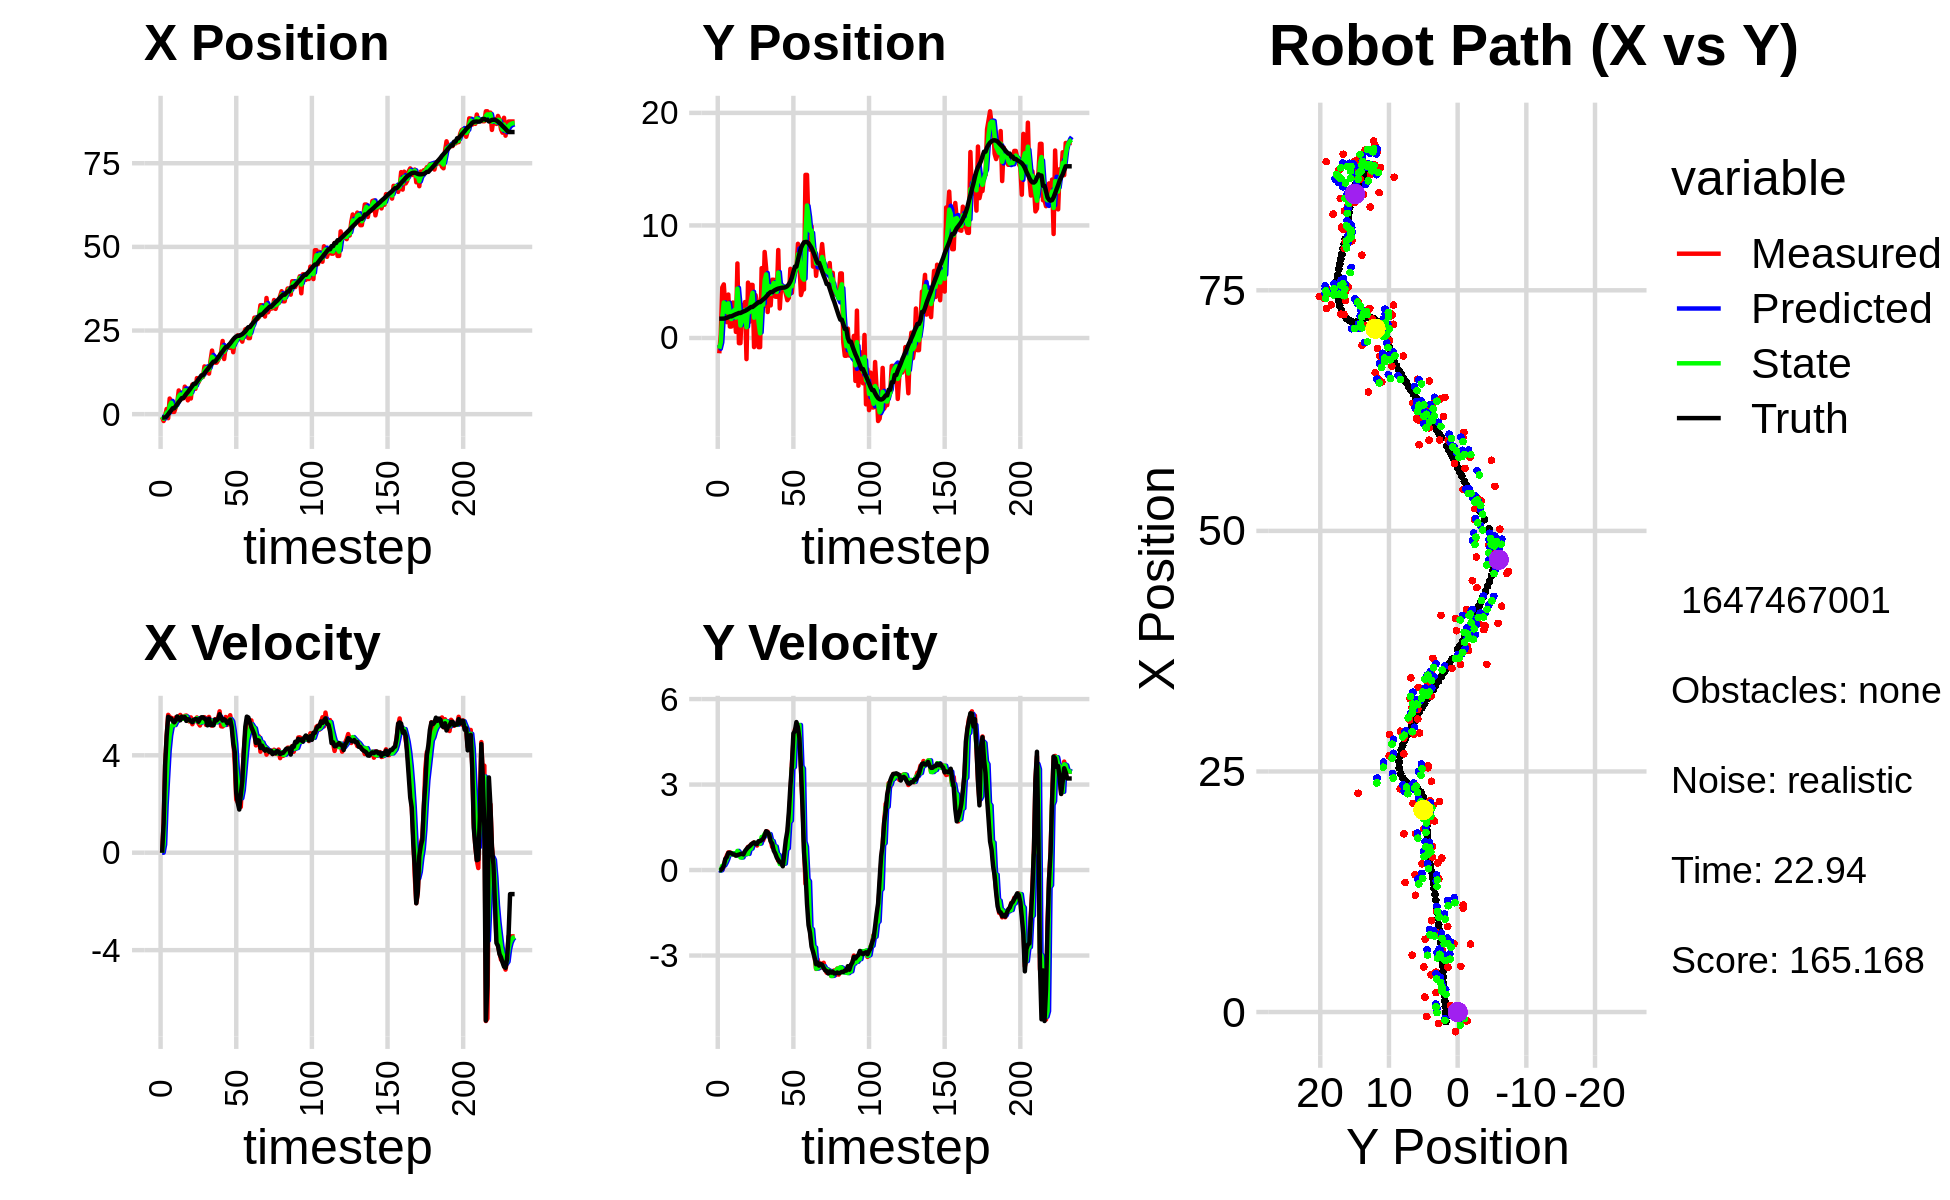

Data behind this chart, as committed beside it:
-9.247801234656430891e-01, -1.359393715157798610e+00, 0.000000000000000000e+00, -0.000000000000000000e+00, 0.000000000000000000e+00, 0.000000000000000000e+00, 0.000000000000000000e+00, 0.000000000000000000e+00, -4.783436479643919936e-01, -6.022324003306595008e-01, 0.000000000000000000e+00, 0.000000000000000000e+00, -1.005068183312800567e+00, 1.717736602529775114e+00, 0.000000000000000000e+00, 0.000000000000000000e+00, 0.000000000000000000e+00, 5.131037323735654354e-04
-9.247801234656430891e-01, -1.359393715157798610e+00, 0.000000000000000000e+00, -0.000000000000000000e+00, -4.783436479643919936e-01, -6.022324003306595008e-01, 0.000000000000000000e+00, 0.000000000000000000e+00, -6.820722452407206315e-01, -9.500643400793769011e-01, 1.147124126421227019e-03, -2.631238577913605839e-02, -1.005068183312800567e+00, 1.717736602529775114e+00, 0.000000000000000000e+00, 0.000000000000000000e+00, 0.000000000000000000e+00, 5.131037323735654354e-04
-2.043551921836014085e+00, 3.051214221028731854e-01, 1.239999821253055412e+00, -6.833326523252134140e-04, -6.819575328280784721e-01, -9.526955786572904872e-01, 1.147124126421227019e-03, -2.631238577913605839e-02, -1.363502514506230501e+00, -3.924056283454842031e-01, 3.329828991975551933e-01, -5.476316509624143403e-03, -1.005068183312800567e+00, 1.717736602529775114e+00, 1.199999999999999956e+00, 1.000000000000000021e-03, 1.200000047683715820e+00, 5.510747432708740234e-04
-4.680607914016821636e-01, 4.495039669757064260e+00, 3.598985629658064234e+00, 1.016232087667973648e-02, -1.330204224586474915e+00, -3.929532599964465911e-01, 3.329828991975551933e-01, -5.476316509624143403e-03, -8.728324276195402742e-01, 1.849296670546552779e+00, 1.961146522276185022e+00, 1.516221605309348575e-01, -9.439033273426921111e-01, 1.717803684797426289e+00, 3.600000000000000089e+00, 5.700000000000000205e-02, 3.599999904632568359e+00, -2.823655027896165848e-03
1.556457161319208193e+00, 4.763008406097503311e+00, 4.767318029200461105e+00, 1.266503764083955208e-01, -6.767177753919217942e-01, 1.864458886599646315e+00, 1.961146522276185022e+00, 1.516221605309348575e-01, 5.277463912229911625e-01, 3.155271461067451266e+00, 3.093564019929323283e+00, 1.631979661920969216e-01, -6.121886973255954434e-01, 1.721846869200213570e+00, 4.796999999999999709e+00, 1.570000000000000007e-01, 4.800000190734863281e+00, -2.656013146042823792e-02
-1.198976039912158731e+00, 2.750798944801917223e+00, 5.661165470363973107e+00, 3.662416084241853498e-01, 8.371027932159235130e-01, 3.171591257686661169e+00, 3.093564019929323283e+00, 1.631979661920969216e-01, -6.968198143230652786e-02, 2.999517124020464998e+00, 4.193470547724975184e+00, 2.635172180288946064e-01, -2.539288989978097030e-02, 1.747406129345153492e+00, 5.581000000000000405e+00, 3.910000000000000142e-01, 5.593999862670898438e+00, -6.460364907979965210e-02
4.675821423442670266e+00, 1.411710350110822132e+00, 5.570900214901271852e+00, 5.078437349962975356e-01, 3.496650733401910349e-01, 3.025868845823354469e+00, 4.193470547724975184e+00, 2.635172180288946064e-01, 2.571591641731367783e+00, 2.290325157271038581e+00, 4.816194784190990674e+00, 3.841256156517561804e-01, 6.136718982923247134e-01, 1.796036957311835325e+00, 5.522000000000000242e+00, 4.540000000000000147e-01, 5.540999889373779297e+00, -9.090881794691085815e-02
3.870494722919572972e+00, 3.860230727178324717e+00, 5.542461205852908357e+00, 6.197211920964748044e-01, 3.053211120150467028e+00, 2.328737718836214388e+00, 4.816194784190990674e+00, 3.841256156517561804e-01, 3.444031141555668363e+00, 3.085342734562120715e+00, 5.158935324463961081e+00, 5.505609248603560157e-01, 1.141675591173221038e+00, 1.849036498548918717e+00, 5.511000000000000121e+00, 6.029999999999999805e-01, 5.544000148773193359e+00, -1.113508492708206177e-01
6.787883040890760888e-01, 1.015214039980798733e+00, 5.502662895342439242e+00, 6.156882698960548517e-01, 3.959924674002064382e+00, 3.140398827048156427e+00, 5.158935324463961081e+00, 5.505609248603560157e-01, 2.318989787407239600e+00, 2.209422183825462405e+00, 5.263284657892511653e+00, 5.585410223427376142e-01, 1.768827080642014993e+00, 1.919950737217602343e+00, 5.411999999999999922e+00, 6.109999999999999876e-01, 5.446000099182128906e+00, -1.114257052540779114e-01
6.787883040890760888e-01, 1.015214039980798733e+00, 5.329741681478446402e+00, 5.963402623918403478e-01, 2.845318253196490677e+00, 2.265276286059735966e+00, 5.263284657892511653e+00, 5.585410223427376142e-01, 1.832779724215756856e+00, 1.679199803295886140e+00, 5.241431594594598842e+00, 5.504170237381913466e-01, 1.768827080642014993e+00, 1.919950737217602343e+00, 5.355000000000000426e+00, 5.919999999999999707e-01, 5.388000011444091797e+00, -1.114257052540779114e-01
2.009857505432587566e+00, 3.151647820061562300e+00, 5.556636793512328865e+00, 5.816832054246259265e-01, 2.356922883675216518e+00, 1.734241505669705363e+00, 5.241431594594598842e+00, 5.504170237381913466e-01, 2.191264098995179932e+00, 2.313408399704200313e+00, 5.372309764353913053e+00, 5.883273471945787980e-01, 2.385751365990063988e+00, 1.987595691033312795e+00, 5.435999999999999943e+00, 5.530000000000000471e-01, 5.464000225067138672e+00, -1.043027117848396301e-01
3.467922955786137518e+00, 2.650667979448399603e+00, 5.497934805186127427e+00, 5.462041117870716223e-01, 2.728495075430571237e+00, 2.372241134423658249e+00, 5.372309764353913053e+00, 5.883273471945787980e-01, 3.077759443844089837e+00, 2.488869479253521977e+00, 5.442679427423817273e+00, 5.713072980991599215e-01, 3.006959557650787485e+00, 2.050739420807556446e+00, 5.597999999999999865e+00, 5.470000000000000417e-01, 5.625000000000000000e+00, -9.902221709489822388e-02
7.096072316263115631e+00, 5.416249775248064280e-01, 5.430801757297426313e+00, 5.025019714632614765e-01, 3.622027386586471387e+00, 2.546000209063437936e+00, 5.442679427423817273e+00, 5.713072980991599215e-01, 5.355519688317402327e+00, 1.812447348973963646e+00, 5.500144622457565191e+00, 5.115359464351815211e-01, 3.648702263721283146e+00, 2.112742855553749077e+00, 5.500000000000000000e+00, 5.110000000000000098e-01, 5.524000167846679688e+00, -9.226542711257934570e-02
5.904069899919364595e+00, 6.623248203657082556e+00, 5.658716660556751599e+00, 5.460312307376091745e-01, 5.905534150563158668e+00, 1.863600943617481853e+00, 5.500144622457565191e+00, 5.115359464351815211e-01, 5.907362502745964861e+00, 4.390359969434202370e+00, 5.569089709345077743e+00, 6.723919430663930497e-01, 4.174077629532842337e+00, 2.161836727154654358e+00, 5.439000000000000057e+00, 5.270000000000000240e-01, 5.464000225067138672e+00, -9.619600325822830200e-02
4.751718167011859784e+00, -4.585935927616159313e-01, 5.501085926628538125e+00, 5.345858955021253189e-01, 6.464271473680472724e+00, 4.457599163740841419e+00, 5.569089709345077743e+00, 6.723919430663930497e-01, 5.610794110072760965e+00, 2.931266066273343185e+00, 5.506650049561522486e+00, 6.068116292913200427e-01, 4.804484962783019064e+00, 2.222945704490968843e+00, 5.586000000000000298e+00, 5.420000000000000373e-01, 5.611999988555908203e+00, -9.687406569719314575e-02
4.751718167011859784e+00, -4.585935927616159313e-01, 5.550523474066020313e+00, 5.727899374130619448e-01, 6.161459115028913303e+00, 2.991947229202475356e+00, 5.506650049561522486e+00, 6.068116292913200427e-01, 5.495103270932755635e+00, 1.106306011475312490e+00, 5.499365179617782040e+00, 4.401512530459297245e-01, 4.804484962783019064e+00, 2.222945704490968843e+00, 5.532000000000000028e+00, 5.620000000000000551e-01, 5.559999942779541016e+00, -1.028316617012023926e-01
8.230333923821524067e+00, 2.931761338162327313e+00, 5.620153868565572530e+00, 5.799754919817067256e-01, 6.045039788894533750e+00, 1.150321136779905551e+00, 5.499365179617782040e+00, 4.401512530459297245e-01, 7.131566024251010383e+00, 1.484845113550449902e+00, 5.595383495482338709e+00, 4.428812716983977493e-01, 5.443366646206833970e+00, 2.287101342580590391e+00, 5.570000000000000284e+00, 5.679999999999999494e-01, 5.598999977111816406e+00, -1.028316617012023926e-01
6.439766793922794719e+00, 2.241117163701689563e+00, 5.633806552924452760e+00, 5.643312453818478680e-01, 7.691104373799244165e+00, 1.529133240720289777e+00, 5.595383495482338709e+00, 4.428812716983977493e-01, 7.097797390288185682e+00, 1.955046811671116380e+00, 5.589347459945002150e+00, 5.713255899899483126e-01, 6.082147240309899061e+00, 2.352378024484994334e+00, 5.413999999999999702e+00, 5.490000000000000435e-01, 5.441999912261962891e+00, -9.983570873737335205e-02
4.141793370369177829e+00, 3.191809608789180963e+00, 5.426335929331207453e+00, 5.776893345909397404e-01, 7.656732136282686341e+00, 2.012179370670111211e+00, 5.589347459945002150e+00, 5.713255899899483126e-01, 5.914721051311760291e+00, 2.485039577409176914e+00, 5.447138107433212362e+00, 5.489908171896825673e-01, 6.603305458365016811e+00, 2.404985799585284134e+00, 5.482999999999999652e+00, 6.660000000000000364e-01, 5.522999763488769531e+00, -1.060608103871345520e-01
7.056345715721333178e+00, -1.876021132655023571e+00, 5.388273277446335108e+00, 7.034680187401921581e-01, 6.459434862055081439e+00, 2.539938659128145204e+00, 5.447138107433212362e+00, 5.489908171896825673e-01, 6.742517784903941269e+00, 9.584773184904222809e-01, 5.432252774233313986e+00, 5.891313842542827972e-01, 7.231996178500168959e+00, 2.477722896649394269e+00, 5.466999999999999638e+00, 7.339999999999999858e-01, 5.515999794006347656e+00, -1.298211067914962769e-01
4.686213850378495138e+00, 4.922545148904441170e+00, 5.557917843974009564e+00, 8.125511655899911867e-01, 7.285743062327272312e+00, 1.017390456915850505e+00, 5.432252774233313986e+00, 5.891313842542827972e-01, 6.006338791591735671e+00, 2.618916469492039489e+00, 5.433745276910789457e+00, 5.663890992739114560e-01, 7.858653664427848184e+00, 2.564324572061138063e+00, 5.403999999999999915e+00, 7.960000000000000409e-01, 5.462999820709228516e+00, -1.451686173677444458e-01
8.869690000864569157e+00, 1.443758740433971566e+00, 5.276217199697987859e+00, 8.097988315025406170e-01, 6.549713319282814972e+00, 2.675555379419430668e+00, 5.433745276910789457e+00, 5.663890992739114560e-01, 7.653807495144268280e+00, 2.289751698771607558e+00, 5.406592688344329822e+00, 7.676512014516505555e-01, 8.477450966916961761e+00, 2.656575455640284744e+00, 5.357000000000000206e+00, 8.349999999999999645e-01, 5.421999931335449219e+00, -1.522925496101379395e-01
7.567961692654838757e+00, 4.716288282722655545e+00, 5.434634980084768863e+00, 9.021206681168915109e-01, 8.194466763978700996e+00, 2.366516818916772458e+00, 5.406592688344329822e+00, 7.676512014516505555e-01, 7.886726029703395646e+00, 3.384330476543387256e+00, 5.405944703993624145e+00, 7.510272349028459526e-01, 9.098973870390876684e+00, 2.755606843763473091e+00, 5.466000000000000192e+00, 8.890000000000000124e-01, 5.538000106811523438e+00, -1.644948124885559082e-01
7.567961692654838757e+00, 4.716288282722655545e+00, 5.477054750281458162e+00, 9.091621256520220351e-01, 8.427320500102757350e+00, 3.459433200033672051e+00, 5.405944703993624145e+00, 7.510272349028459526e-01, 8.017725756154812089e+00, 4.012306394439610457e+00, 5.421547763523157926e+00, 9.131555780525821842e-01, 9.098973870390876684e+00, 2.755606843763473091e+00, 5.483999999999999986e+00, 9.389999999999999458e-01, 5.564000129699707031e+00, -1.644948124885559082e-01
1.077460980380664957e+01, -8.073447213170802383e-01, 5.554702059412824688e+00, 9.713935056404437995e-01, 8.559880532507127882e+00, 4.103621952244868254e+00, 5.421547763523157926e+00, 9.131555780525821842e-01, 9.650975599176623732e+00, 1.798860652737476862e+00, 5.524856292834823712e+00, 9.447610853494028404e-01, 9.728429436602597846e+00, 2.862101270035498413e+00, 5.480999999999999872e+00, 9.659999999999999698e-01, 5.565000057220458984e+00, -1.731269955635070801e-01
9.490499615108317855e+00, 3.804588808430727109e+00, 5.318911104327360029e+00, 9.147632992757797066e-01, 1.020346122846010672e+01, 1.893336761272417235e+00, 5.524856292834823712e+00, 9.447610853494028404e-01, 9.858137987943042191e+00, 2.702073043779551931e+00, 5.422714222908616932e+00, 9.531787202645776169e-01, 1.035826075086411890e+01, 2.973095966652399724e+00, 5.378999999999999559e+00, 9.150000000000000355e-01, 5.455999851226806641e+00, -1.703170090913772583e-01
1.048743575789614724e+01, 3.064277009700882015e+00, 5.222780746295224041e+00, 8.593093845096181349e-01, 1.040040941023390353e+01, 2.797390915806009737e+00, 5.422714222908616932e+00, 9.531787202645776169e-01, 1.043862400513565092e+01, 2.933118162914160276e+00, 5.337495375169554634e+00, 9.452163237164546983e-01, 1.097828829294941144e+01, 3.077259017554351939e+00, 5.493000000000000327e+00, 9.130000000000000338e-01, 5.568999767303466797e+00, -1.630700230598449707e-01
1.112182426396881141e+01, -8.144997814624261867e-01, 5.392505352526480777e+00, 9.697051233277722559e-01, 1.097237354265260656e+01, 3.027639795285805846e+00, 5.337495375169554634e+00, 9.452163237164546983e-01, 1.104510924977870978e+01, 1.374991223377990623e+00, 5.364062464154823573e+00, 9.195996241052450948e-01, 1.161251795282132804e+01, 3.185311152571176585e+00, 5.560999999999999943e+00, 1.014999999999999902e+00, 5.652999877929687500e+00, -1.779230386018753052e-01
1.112182426396881141e+01, -8.144997814624261867e-01, 5.392505352526480777e+00, 9.697051233277722559e-01, 1.158151549619419285e+01, 1.466951185788515133e+00, 5.364062464154823573e+00, 9.195996241052450948e-01, 1.135700878691609894e+01, 4.055739559099784675e-01, 5.367098809562651951e+00, 9.321240817784378629e-01, 1.161251795282132804e+01, 3.185311152571176585e+00, 5.560999999999999943e+00, 1.014999999999999902e+00, 5.652999877929687500e+00, -1.779230386018753052e-01
1.428344500048084242e+01, 6.204191639068474373e+00, 5.563364757236083591e+00, 1.052244557235731515e+00, 1.189371866787236343e+01, 4.987863640878222871e-01, 5.367098809562651951e+00, 9.321240817784378629e-01, 1.304564002418498347e+01, 3.003721257286914081e+00, 5.495403471986436195e+00, 1.160345785872457736e+00, 1.223406183708278760e+01, 3.300523235266621391e+00, 5.503999999999999559e+00, 1.052999999999999936e+00, 5.604000091552734375e+00, -1.869300007820129395e-01
1.384564381790894139e+01, 2.744408145012485978e+00, 5.251269173319772499e+00, 1.038644706079949298e+00, 1.359518037138362700e+01, 3.119755835874159722e+00, 5.495403471986436195e+00, 1.160345785872457736e+00, 1.371234312860700122e+01, 2.946003532248312240e+00, 5.394253828308140264e+00, 1.159729204005733871e+00, 1.285707437962570054e+01, 3.419136478219718445e+00, 5.466999999999999638e+00, 1.098999999999999977e+00, 5.576000213623046875e+00, -1.952689588069915771e-01
1.345887893433244820e+01, 7.642994238305167443e+00, 5.527539096408254693e+00, 1.221977900564540809e+00, 1.425176851143781498e+01, 3.061976452648885516e+00, 5.394253828308140264e+00, 1.159729204005733871e+00, 1.387288984190026753e+01, 5.084524254225557982e+00, 5.437770865318266367e+00, 1.268232538398086806e+00, 1.338069117074714320e+01, 3.526972605487851187e+00, 5.230999999999999872e+00, 1.219999999999999973e+00, 5.370999813079833984e+00, -2.175715118646621704e-01
1.213842403835513117e+01, 6.160664869734461924e+00, 5.575155650437852550e+00, 1.361528067357413496e+00, 1.441666692843209496e+01, 5.211347508065366618e+00, 5.437770865318266367e+00, 1.268232538398086806e+00, 1.330654500657177763e+01, 5.652992515421436437e+00, 5.451739715355894411e+00, 1.273428747764036917e+00, 1.398876154404308103e+01, 3.669047667095945986e+00, 5.503999999999999559e+00, 1.362999999999999989e+00, 5.670000076293945312e+00, -2.395251393318176270e-01
1.599929165812941712e+01, 2.307286812298912526e+00, 5.320847028617659902e+00, 1.348223342426258631e+00, 1.385171897810736752e+01, 5.780335390197840262e+00, 5.451739715355894411e+00, 1.273428747764036917e+00, 1.488341547289030942e+01, 4.235797168546958424e+00, 5.434047498849447599e+00, 1.272935907255488885e+00, 1.461645090554241833e+01, 3.825144126086586382e+00, 5.238999999999999879e+00, 1.328000000000000069e+00, 5.403999805450439453e+00, -2.481620907783508301e-01
1.901249992811015233e+01, 4.912618650348765215e+00, 5.214376691942997688e+00, 1.188015254509650287e+00, 1.542682022277525355e+01, 4.363090759272507668e+00, 5.434047498849447599e+00, 1.272935907255488885e+00, 1.717227221180203856e+01, 4.611240908351900813e+00, 5.410198565900986800e+00, 1.261804597425482788e+00, 1.521950495187590668e+01, 3.972942663851808387e+00, 5.277999999999999581e+00, 1.233000000000000096e+00, 5.420000076293945312e+00, -2.240107804536819458e-01
1.549202831052555673e+01, 2.895416452822544784e+00, 5.374701480104719487e+00, 1.037911243402008576e+00, 1.771329206839213555e+01, 4.737421368094449470e+00, 5.410198565900986800e+00, 1.261804597425482788e+00, 1.664189292785961527e+01, 3.918770366528560700e+00, 5.354042821053869083e+00, 1.038330621629283357e+00, 1.572295153120981936e+01, 4.080706908018706613e+00, 5.233999999999999986e+00, 1.008999999999999897e+00, 5.329999923706054688e+00, -1.907623410224914551e-01
1.539608389116649967e+01, 5.176024569635089279e+00, 5.486583886042483371e+00, 8.096377608113293212e-01, 1.717729720996500120e+01, 4.022603428691488681e+00, 5.354042821053869083e+00, 1.038330621629283357e+00, 1.631145455316394788e+01, 4.536711116517202491e+00, 5.376245720084508406e+00, 1.016592635889791651e+00, 1.572295153120981936e+01, 4.080706908018706613e+00, 5.464999999999999858e+00, 9.300000000000000488e-01, 5.543000221252441406e+00, -1.465094685554504395e-01
1.539608389116649967e+01, 5.176024569635089279e+00, 5.387655313199812390e+00, 7.950391854755252119e-01, 1.684907912517239836e+01, 4.638370380106181301e+00, 5.376245720084508406e+00, 1.016592635889791651e+00, 1.614835626876493890e+01, 4.885142736105815509e+00, 5.354419505146022829e+00, 8.180064679715406406e-01, 1.633785974930926699e+01, 4.187436892172518910e+00, 5.429999999999999716e+00, 6.860000000000000542e-01, 5.473000049591064453e+00, -1.465094685554504395e-01
1.609796971053204828e+01, 3.671293511280738997e+00, 5.516979761599824172e+00, 6.401946644442351175e-01, 1.668379821927954154e+01, 4.966943382902969439e+00, 5.354419505146022829e+00, 8.180064679715406406e-01, 1.640176651862797641e+01, 4.357521747262945944e+00, 5.413514478227012816e+00, 8.278965769385737694e-01, 1.696381533152301557e+01, 4.269345834279659080e+00, 5.491999999999999993e+00, 5.849999999999999645e-01, 5.522999763488769531e+00, -1.155241057276725769e-01
1.721622920008730162e+01, 3.658450796184537168e+00, 5.807017408452107787e+00, 5.392311538159964002e-01, 1.694311796645067858e+01, 4.440311404956803543e+00, 5.413514478227012816e+00, 8.278965769385737694e-01, 1.708272562779161774e+01, 4.097231820360143217e+00, 5.589540359920469825e+00, 5.569277759802502281e-01, 1.759364092346491404e+01, 4.337056471521752776e+00, 5.687000000000000277e+00, 4.410000000000000031e-01, 5.703999996185302734e+00, -9.259301424026489258e-02
1.852685904512084392e+01, 7.814982725897027471e+00, 5.191747374825776973e+00, 3.264424366557738821e-01, 1.764167966378366614e+01, 4.152924597958167929e+00, 5.589540359920469825e+00, 5.569277759802502281e-01, 1.806435247479318207e+01, 5.812986875071953108e+00, 5.434007940584642427e+00, 5.284671786211511124e-01, 1.824469339817052571e+01, 4.389267995393820065e+00, 5.540000000000000036e+00, 3.499999999999999778e-01, 5.551000118255615234e+00, -6.279451400041580200e-02
2.187891566750746009e+01, 2.622034503577016729e+00, 5.182411555547467685e+00, 2.614054608298273519e-01, 1.860775326885164560e+01, 5.865833592934068363e+00, 5.434007940584642427e+00, 5.284671786211511124e-01, 2.018288535115513582e+01, 4.419384417472453919e+00, 5.385518948718490684e+00, 2.102464193754109423e-01, 1.877307665292989469e+01, 4.419259621909967350e+00, 5.427999999999999936e+00, 2.760000000000000231e-01, 5.434999942779541016e+00, -5.039817839860916138e-02
1.648596990094133119e+01, 4.817280634083382473e+00, 5.249635417918215197e+00, 2.781666012964730261e-01, 2.072143724602698356e+01, 4.440409059409994974e+00, 5.385518948718490684e+00, 2.102464193754109423e-01, 1.865697940578542813e+01, 4.619238750347697042e+00, 5.243174183710122449e+00, 2.082060435455846126e-01, 1.939814341046782431e+01, 4.452920271905290051e+00, 5.480000000000000426e+00, 2.500000000000000000e-01, 5.486000061035156250e+00, -5.293828621506690979e-02
2.012034182955066086e+01, 4.424799244257187070e+00, 5.573214399996262003e+00, 2.310108605586340680e-01, 1.918129682415644055e+01, 4.640059354702255945e+00, 5.243174183710122449e+00, 2.082060435455846126e-01, 1.964170927121314492e+01, 4.542481504578407048e+00, 5.404112763166516231e+00, 2.265019519489274435e-01, 2.002469599245777232e+01, 4.475422931889172062e+00, 5.432999999999999829e+00, 1.330000000000000071e-01, 5.434999942779541016e+00, -4.142648726701736450e-02
2.012034182955066086e+01, 4.424799244257187070e+00, 5.250491564944690381e+00, 2.176339339779456150e-01, 2.018212054752979512e+01, 4.565131699773299800e+00, 5.404112763166516231e+00, 2.265019519489274435e-01, 2.014883780123325252e+01, 4.500134657470029609e+00, 5.336101296201982258e+00, 2.262112397964146093e-01, 2.002469599245777232e+01, 4.475422931889172062e+00, 5.320000000000000284e+00, 5.909999999999999698e-01, 5.353000164031982422e+00, -4.142648726701736450e-02
1.987932199250976240e+01, 3.935302985930315689e+00, 5.516287139221218716e+00, 7.716722814578395040e-01, 2.068244793085344924e+01, 4.522755781449671275e+00, 5.336101296201982258e+00, 2.262112397964146093e-01, 2.029772157797424015e+01, 4.239104960468613292e+00, 5.399361507249140324e+00, 7.294957491339033595e-01, 2.063958609053533522e+01, 4.527327371929178668e+00, 5.349000000000000199e+00, 1.056999999999999940e+00, 5.453000068664550781e+00, -1.389878541231155396e-01
1.983827769760680582e+01, 3.356148078057353157e+00, 5.646082772251965309e+00, 1.208646874472874222e+00, 2.083765772869915267e+01, 4.312054535382003451e+00, 5.399361507249140324e+00, 7.294957491339033595e-01, 2.035682043309880740e+01, 3.915479286594973463e+00, 5.487119201246802191e+00, 7.634898286766175213e-01, 2.115205919747833718e+01, 4.613247706827384498e+00, 5.464999999999999858e+00, 1.366000000000000103e+00, 5.632999897003173828e+00, -2.108853757381439209e-01
2.150339338170317305e+01, 3.568976952850918316e+00, 5.246313698573347395e+00, 1.767338701046954119e+00, 2.090553235322348868e+01, 3.991828269462635248e+00, 5.487119201246802191e+00, 7.634898286766175213e-01, 2.118989601240391352e+01, 3.768925314637045609e+00, 5.393700813728068866e+00, 1.673231878304286324e+00, 2.177480852593144789e+01, 4.776299788207681196e+00, 5.163000000000000256e+00, 2.036999999999999922e+00, 5.550000190734863281e+00, -3.249323964118957520e-01
1.851962792820564374e+01, 6.142227603508300326e+00, 4.680161273996669813e+00, 2.558837163545660598e+00, 2.172926609377671880e+01, 3.936248502467474264e+00, 5.393700813728068866e+00, 1.673231878304286324e+00, 2.015408195564147320e+01, 5.021231260579706479e+00, 5.020911307061580509e+00, 1.735499764605567430e+00, 2.235998117875241320e+01, 5.018204762788805340e+00, 4.483999999999999986e+00, 2.931999999999999940e+00, 5.356999874114990234e+00, -5.003378391265869141e-01
2.196489894341170768e+01, 4.012301638035966178e+00, 3.706272944038928152e+00, 3.715514282810579605e+00, 2.065617308634763205e+01, 5.194781237040262845e+00, 5.020911307061580509e+00, 1.735499764605567430e+00, 2.126299981528821803e+01, 4.590509022289040786e+00, 4.474231731829319436e+00, 3.579799418026717639e+00, 2.286877214920385981e+01, 5.370597674298440261e+00, 4.133000000000000007e+00, 3.644000000000000128e+00, 5.508999824523925781e+00, -7.866433262825012207e-01
2.207774579502248002e+01, 5.631386815775271337e+00, 2.181056786811670811e+00, 4.499221187350400442e+00, 2.171042298847115148e+01, 4.948488964091712461e+00, 4.474231731829319436e+00, 3.579799418026717639e+00, 2.184118211283242061e+01, 5.343144933173404887e+00, 3.484319658279698029e+00, 3.613238544608468494e+00, 2.322717344703955433e+01, 5.878373457176575556e+00, 2.450000000000000178e+00, 4.794999999999999929e+00, 5.383999824523925781e+00, -1.119412302970886230e+00
2.354894052401240856e+01, 6.106246931920225052e+00, 2.073571919969829036e+00, 4.932899623590317972e+00, 2.218961407866039082e+01, 5.704468787634251470e+00, 3.484319658279698029e+00, 3.613238544608468494e+00, 2.281911926610183272e+01, 5.842103862605361186e+00, 2.896861612902969618e+00, 4.822051778224359708e+00, 2.344337332221806136e+01, 6.339753462808422668e+00, 2.051000000000000156e+00, 4.881999999999999673e+00, 5.295000076293945312e+00, -1.172866106033325195e+00
2.354894052401240856e+01, 6.106246931920225052e+00, 2.021258015312111134e+00, 4.808448073051211580e+00, 2.310880542739213084e+01, 6.324309040427797513e+00, 2.896861612902969618e+00, 4.822051778224359708e+00, 2.330444747960093821e+01, 6.223340022973232522e+00, 2.524707519020826574e+00, 4.821803854703952119e+00, 2.344337332221806136e+01, 6.339753462808422668e+00, 1.772999999999999909e+00, 5.192999999999999616e+00, 5.486999988555908203e+00, -1.172866106033325195e+00
2.319685068694581176e+01, 8.368457390030686227e+00, 1.879745620138821849e+00, 5.065467805097288334e+00, 2.355691823150302255e+01, 6.705520408443627289e+00, 2.524707519020826574e+00, 4.821803854703952119e+00, 2.336956335906639737e+01, 7.444256509997687843e+00, 2.237594635100990104e+00, 5.083911892105392738e+00, 2.365725767601439244e+01, 6.924204184441984822e+00, 2.390000000000000124e+00, 5.011999999999999567e+00, 5.552999973297119141e+00, -1.215457797050476074e+00
2.167768394890045158e+01, 6.496973945753937940e+00, 3.091393924556165462e+00, 4.849462214468830190e+00, 2.359332282257649638e+01, 7.952647699208227117e+00, 2.237594635100990104e+00, 5.083911892105392738e+00, 2.268056085193807192e+01, 7.264184081028326467e+00, 2.571696078569543520e+00, 5.091154078257846827e+00, 2.392408907352604786e+01, 7.501206710396037813e+00, 2.944999999999999840e+00, 4.621000000000000441e+00, 5.479000091552734375e+00, -1.003278970718383789e+00
2.398340204292094668e+01, 3.816009833655578998e+00, 4.151725612522046305e+00, 3.566076833321490724e+00, 2.293773045979502712e+01, 7.773299488854110706e+00, 2.571696078569543520e+00, 5.091154078257846827e+00, 2.347607996394217622e+01, 6.041069681035215133e+00, 3.278208274845028747e+00, 3.649698291299456443e+00, 2.432127249197384700e+01, 7.986504866208264275e+00, 4.160999999999999588e+00, 3.575000000000000178e+00, 5.486000061035156250e+00, -7.096604704856872559e-01
2.537525600151910865e+01, 4.328805519529917767e+00, 4.908572867447500876e+00, 2.418408100568581354e+00, 2.380390079142667759e+01, 6.406039510165160600e+00, 3.278208274845028747e+00, 3.649698291299456443e+00, 2.460073726838632524e+01, 5.349697218256732612e+00, 4.017408382810153000e+00, 3.564098477989521285e+00, 2.475352537602973158e+01, 8.287527872323707356e+00, 5.176000000000000156e+00, 2.233999999999999986e+00, 5.637000083923339844e+00, -4.577830731868743896e-01
2.556563061466502162e+01, 4.317220045697428787e+00, 5.411436143512671215e+00, 8.704707227993075946e-01, 2.500247810666733983e+01, 5.706107066055684740e+00, 4.017408382810153000e+00, 3.564098477989521285e+00, 2.530349817881423391e+01, 5.180640912823975874e+00, 4.633972234020628633e+00, 1.001141331889185526e+00, 2.536362040044786070e+01, 8.497824504093637543e+00, 5.588000000000000078e+00, 6.400000000000000133e-01, 5.625000000000000000e+00, -1.594913601875305176e-01
2.273512017713992606e+01, 1.449364407240612351e+01, 5.351278920839001252e+00, -4.826432109832263784e-01, 2.576689540221629571e+01, 5.280755046012894027e+00, 4.633972234020628633e+00, 1.001141331889185526e+00, 2.430969579129058289e+01, 9.374407335922498419e+00, 4.887267005374949846e+00, 8.176480855074635956e-01, 2.600350725633616378e+01, 8.529950930607965276e+00, 5.552999999999999936e+00, -8.699999999999999400e-02, 5.552999973297119141e+00, 8.994875103235244751e-02
2.273512017713992606e+01, 1.449364407240612351e+01, 5.404064633152078301e+00, -4.874040664836954417e-01, 2.479842249182807734e+01, 9.456172144473244501e+00, 4.887267005374949846e+00, 8.176480855074635956e-01, 2.380938459800691476e+01, 1.176883624850104937e+01, 5.072710276702264487e+00, -3.128022076772757343e-01, 2.600350725633616378e+01, 8.529950930607965276e+00, 5.352000000000000313e+00, -1.177000000000000046e+00, 5.480000019073486328e+00, 8.994875103235244751e-02
2.662117403610757549e+01, 9.954245522040496397e+00, 5.434234438754570462e+00, -1.498287692936687288e+00, 2.431665562567714289e+01, 1.173755602773332107e+01, 5.072710276702264487e+00, -3.128022076772757343e-01, 2.544286654996515651e+01, 1.081946546657837871e+01, 5.274335581185919608e+00, -3.943849422839095231e-01, 2.662587034673985542e+01, 8.423301531875024395e+00, 5.152999999999999581e+00, -1.929999999999999938e+00, 5.502999782562255859e+00, 2.690287232398986816e-01
... 174 more rows
